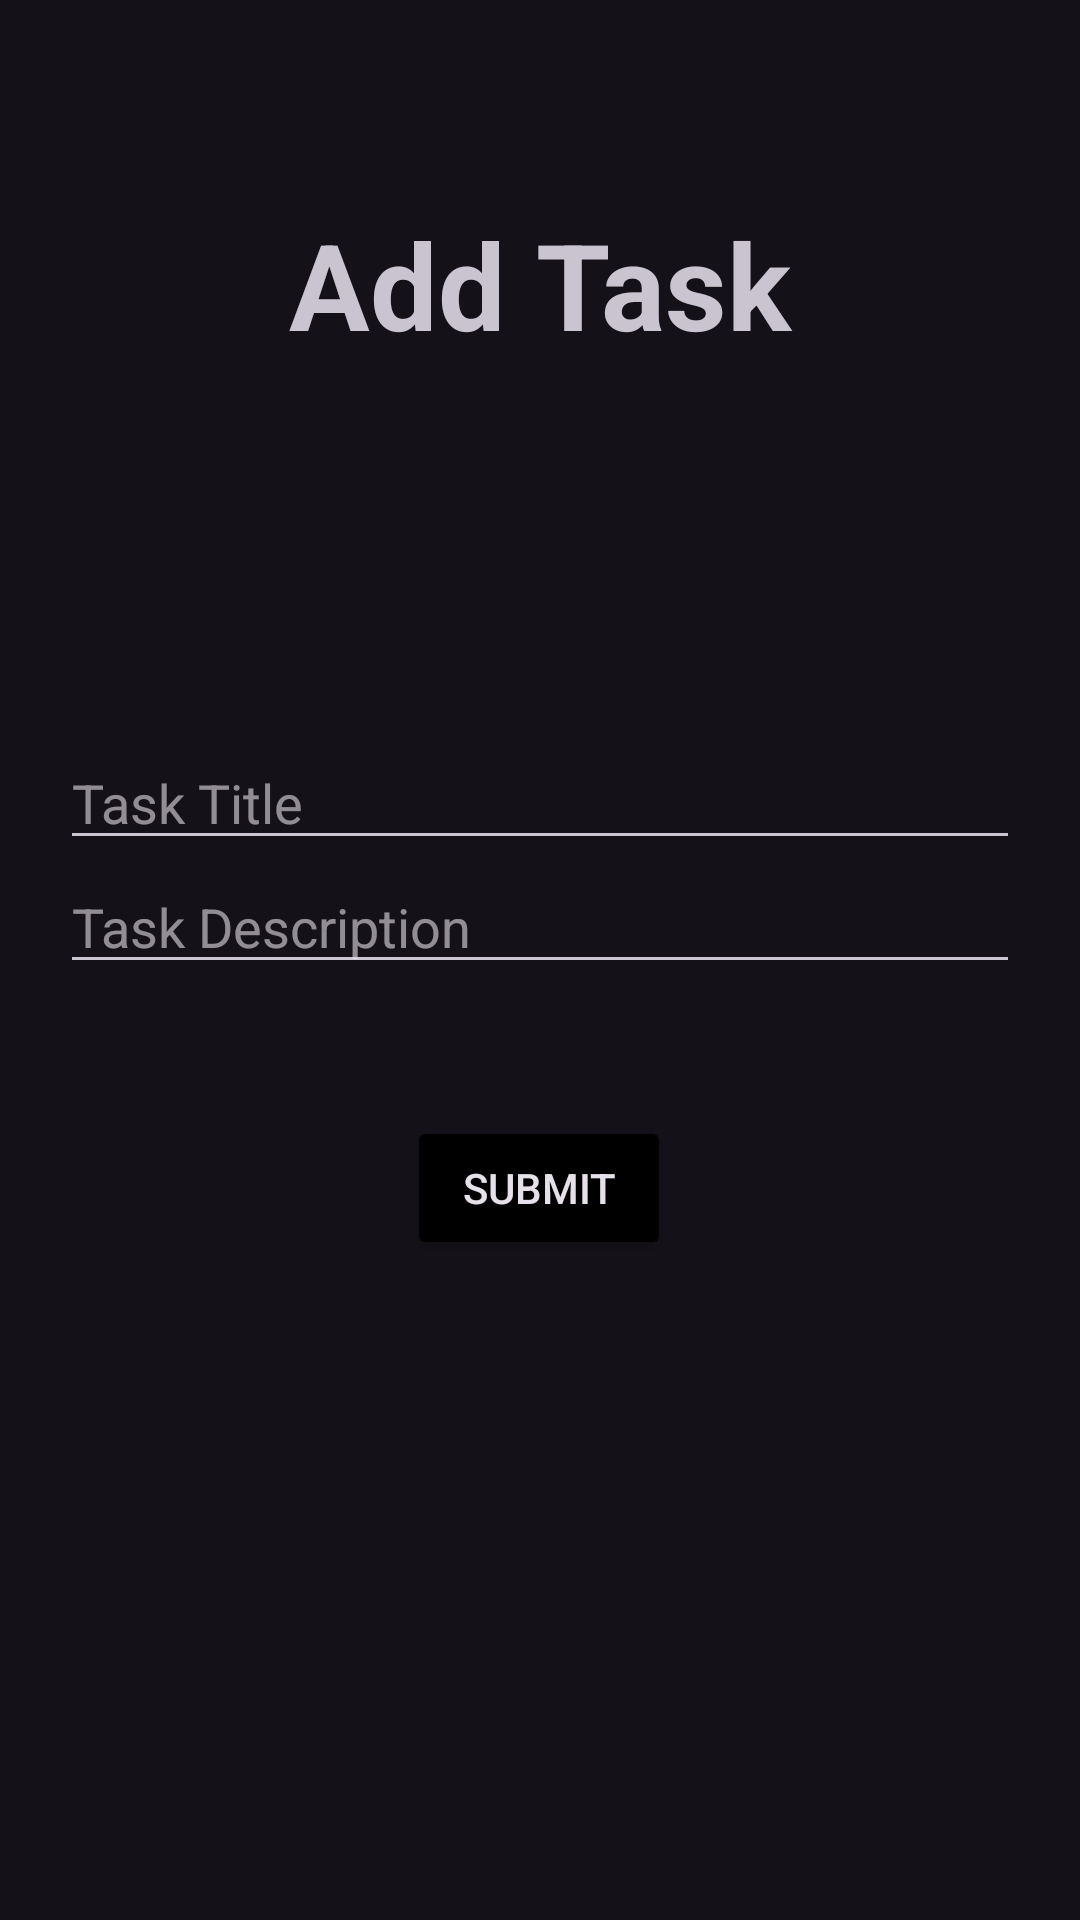

Produce the Android XML layout that renders to this screen, including the resource entries it uses.
<!-- AndroidManifest.xml: application theme Base.Theme.TestAppCAW -->
<!-- res/layout/fragment_add_task.xml -->
<?xml version="1.0" encoding="utf-8"?>
<androidx.constraintlayout.widget.ConstraintLayout xmlns:android="http://schemas.android.com/apk/res/android"
    xmlns:app="http://schemas.android.com/apk/res-auto"
    xmlns:tools="http://schemas.android.com/tools"
    android:layout_width="match_parent"
    android:layout_height="match_parent"
    android:padding="20dp"
    tools:context=".fragment.AddTaskFragment">

    <TextView
        android:id="@+id/textView5"
        android:layout_width="match_parent"
        android:layout_height="wrap_content"
        android:layout_marginTop="48dp"
        android:gravity="center"
        android:textSize="40sp"
        android:text="@string/add_task_title"
        android:textStyle="bold"
        app:layout_constraintEnd_toEndOf="parent"
        app:layout_constraintHorizontal_bias="1.0"
        app:layout_constraintStart_toStartOf="parent"
        app:layout_constraintTop_toTopOf="parent" />

    <EditText
        android:id="@+id/taskTitle"
        android:layout_width="match_parent"
        android:layout_height="wrap_content"
        android:layout_marginTop="124dp"
        android:ems="10"
        android:inputType="text"
        android:hint="@string/task_title"
        app:layout_constraintEnd_toEndOf="parent"
        app:layout_constraintStart_toStartOf="parent"
        app:layout_constraintTop_toBottomOf="@+id/textView5" />

    <EditText
        android:id="@+id/titleDesc"
        android:layout_width="match_parent"
        android:layout_height="wrap_content"
        android:ems="10"
        android:inputType="text"
        android:hint="@string/task_description"
        app:layout_constraintEnd_toEndOf="parent"
        app:layout_constraintStart_toStartOf="parent"
        app:layout_constraintTop_toBottomOf="@+id/taskTitle" />

    <Button
        android:id="@+id/sub_btn"
        android:layout_width="wrap_content"
        android:layout_height="wrap_content"
        android:layout_marginTop="44dp"
        android:text="@string/submit"
        app:layout_constraintEnd_toEndOf="parent"
        app:layout_constraintHorizontal_bias="0.498"
        app:layout_constraintStart_toStartOf="parent"
        app:layout_constraintTop_toBottomOf="@+id/titleDesc" />

</androidx.constraintlayout.widget.ConstraintLayout>
<!-- resources referenced by this layout -->
<resources>
  <string name="add_task_title">Add Task</string>
  <string name="submit">Submit</string>
  <string name="task_description">Task Description</string>
  <string name="task_title">Task Title</string>
  <style name="Base.Theme.TestAppCAW" parent="Theme.Material3.Dark.NoActionBar">
          
           <item name="colorPrimary">@color/grey</item>
           <item name="colorButtonNormal">@color/black</item>
      </style>
  <!-- not gathered from this repository: default colours our renderer supplied (Android Studio template values) -->
  <color name="black">#FF000000</color>
</resources>
